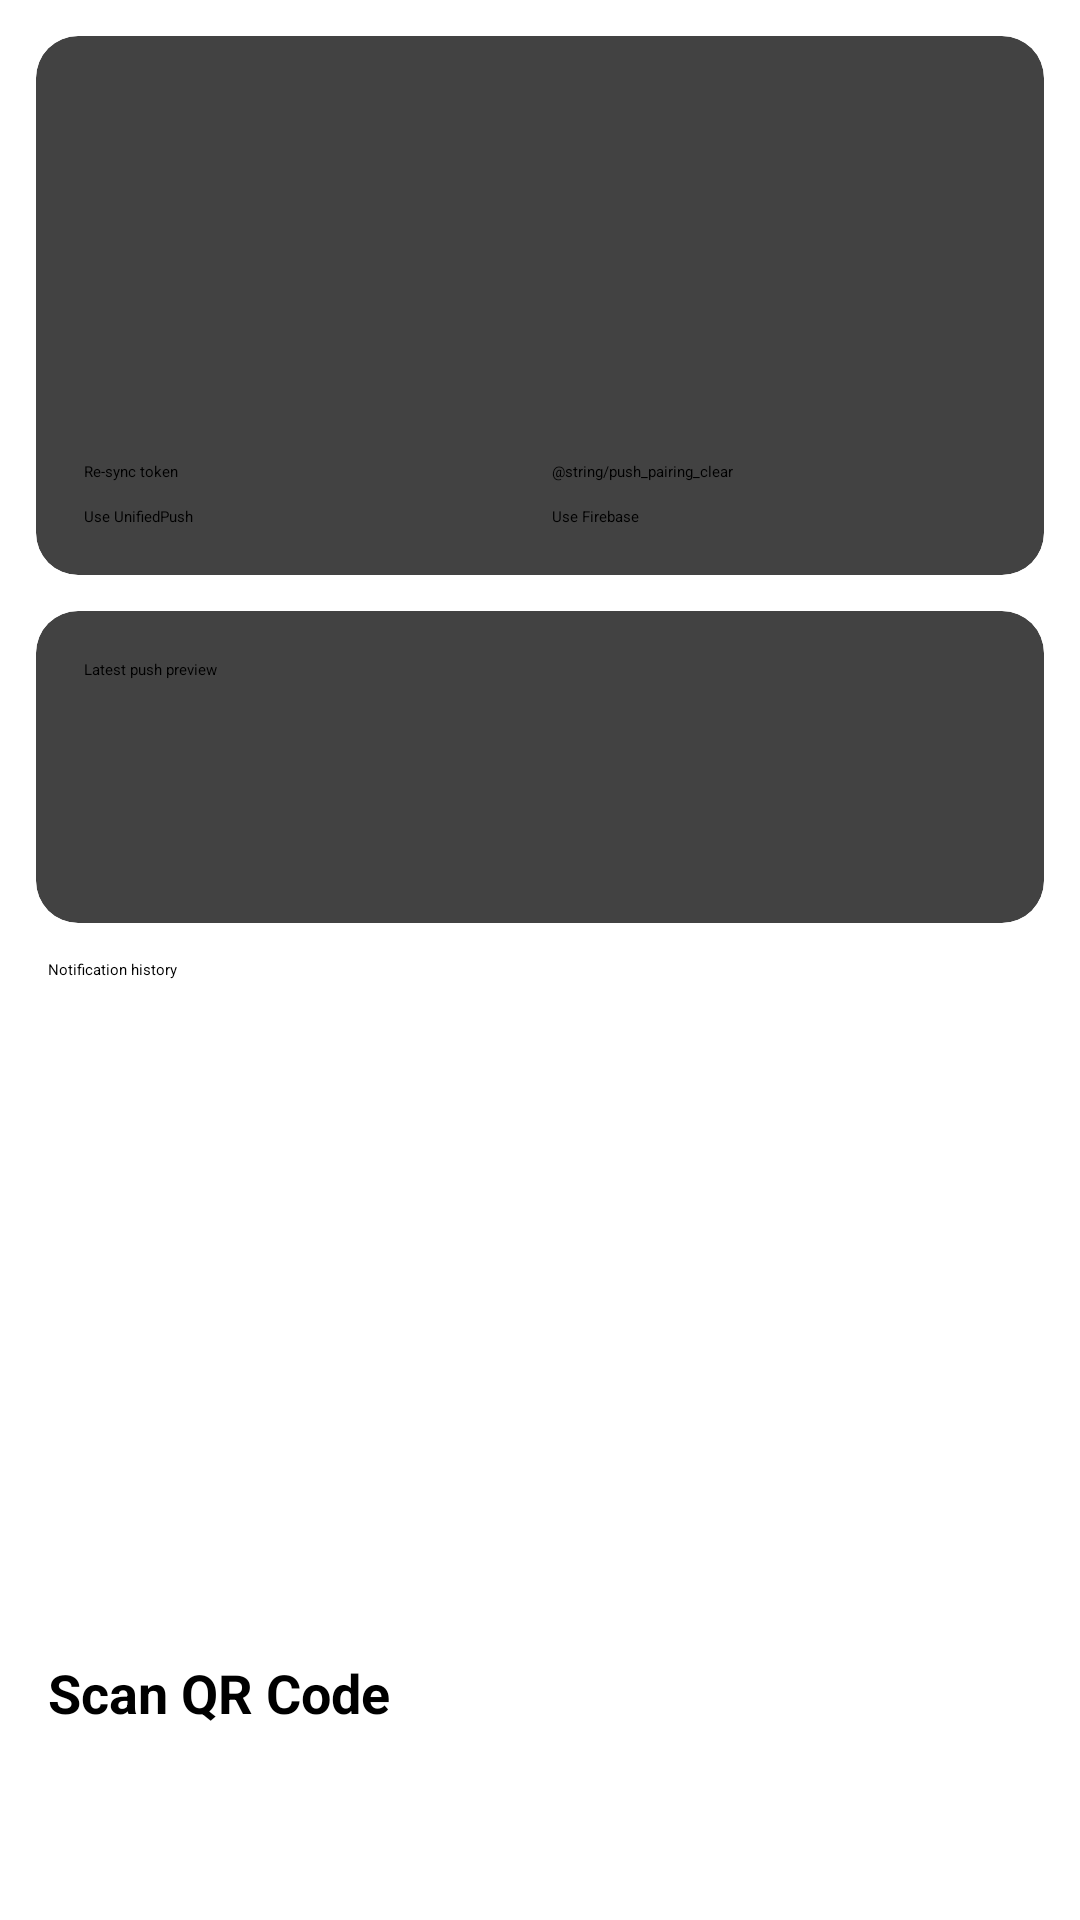

Layout XML and referenced resources for this Android screen:
<!-- AndroidManifest.xml: application theme Theme.KyPost -->
<!-- res/layout/activity_push_pairing.xml -->
<?xml version="1.0" encoding="utf-8"?>
<LinearLayout xmlns:android="http://schemas.android.com/apk/res/android"
    xmlns:app="http://schemas.android.com/apk/res-auto"
    android:id="@+id/pushPairingRoot"
    android:layout_width="match_parent"
    android:layout_height="match_parent"
    android:orientation="vertical">

    <androidx.cardview.widget.CardView
        android:layout_width="match_parent"
        android:layout_height="wrap_content"
        android:layout_margin="12dp"
        app:cardCornerRadius="14dp"
        app:cardElevation="4dp">

        <LinearLayout
            android:layout_width="match_parent"
            android:layout_height="wrap_content"
            android:orientation="vertical"
            android:padding="16dp">

            <TextView
                android:id="@+id/pushPairingStatus"
                android:layout_width="wrap_content"
                android:layout_height="wrap_content"
                android:textSize="18sp"
                android:textStyle="bold"
                android:layout_marginBottom="8dp" />

            <TextView
                android:id="@+id/pushPairingSubscriber"
                android:layout_width="wrap_content"
                android:layout_height="wrap_content"
                android:textSize="12sp"
                android:fontFamily="@font/ibm_plex_mono"
                android:layout_marginBottom="4dp" />

            <TextView
                android:id="@+id/pushPairingDeviceId"
                android:layout_width="wrap_content"
                android:layout_height="wrap_content"
                android:textSize="12sp"
                android:fontFamily="@font/ibm_plex_mono"
                android:layout_marginBottom="4dp" />

            <TextView
                android:id="@+id/pushPairingLastSync"
                android:layout_width="wrap_content"
                android:layout_height="wrap_content"
                android:textSize="12sp"
                android:layout_marginBottom="4dp" />

            <TextView
                android:id="@+id/pushPairingSyncError"
                android:layout_width="wrap_content"
                android:layout_height="wrap_content"
                android:textSize="12sp"
                android:layout_marginBottom="8dp"
                android:visibility="gone" />

            <TextView
                android:id="@+id/pushPairingTransport"
                android:layout_width="wrap_content"
                android:layout_height="wrap_content"
                android:textSize="12sp"
                android:layout_marginBottom="8dp" />

            <LinearLayout
                android:layout_width="match_parent"
                android:layout_height="wrap_content"
                android:orientation="horizontal"
                android:layout_marginTop="8dp">

                <Button
                    android:id="@+id/btnResyncToken"
                    android:layout_width="0dp"
                    android:layout_height="wrap_content"
                    android:layout_weight="1"
                    android:layout_marginEnd="8dp"
                    android:text="@string/push_pairing_resync" />

                <Button
                    android:id="@+id/btnClearPairing"
                    android:layout_width="0dp"
                    android:layout_height="wrap_content"
                    android:layout_weight="1"
                    android:text="@string/push_pairing_clear" />
            </LinearLayout>

            <LinearLayout
                android:layout_width="match_parent"
                android:layout_height="wrap_content"
                android:orientation="horizontal"
                android:layout_marginTop="8dp">

                <Button
                    android:id="@+id/btnUseUnifiedPush"
                    android:layout_width="0dp"
                    android:layout_height="wrap_content"
                    android:layout_weight="1"
                    android:layout_marginEnd="8dp"
                    android:text="@string/push_pairing_use_unifiedpush" />

                <Button
                    android:id="@+id/btnUseFirebase"
                    android:layout_width="0dp"
                    android:layout_height="wrap_content"
                    android:layout_weight="1"
                    android:text="@string/push_pairing_use_firebase" />
            </LinearLayout>
        </LinearLayout>
    </androidx.cardview.widget.CardView>

    <androidx.cardview.widget.CardView
        android:layout_width="match_parent"
        android:layout_height="wrap_content"
        android:layout_marginStart="12dp"
        android:layout_marginEnd="12dp"
        android:layout_marginBottom="12dp"
        app:cardCornerRadius="14dp"
        app:cardElevation="4dp">

        <LinearLayout
            android:layout_width="match_parent"
            android:layout_height="wrap_content"
            android:orientation="vertical"
            android:padding="16dp">

            <TextView
                android:id="@+id/pushPairingLatestTitle"
                android:layout_width="wrap_content"
                android:layout_height="wrap_content"
                android:text="@string/push_pairing_latest_title"
                android:layout_marginBottom="8dp" />

            <TextView
                android:id="@+id/pushPairingLatestSender"
                android:layout_width="wrap_content"
                android:layout_height="wrap_content"
                android:textSize="14sp" />

            <TextView
                android:id="@+id/pushPairingLatestSubject"
                android:layout_width="wrap_content"
                android:layout_height="wrap_content"
                android:textSize="14sp" />

            <TextView
                android:id="@+id/pushPairingLatestKeywords"
                android:layout_width="wrap_content"
                android:layout_height="wrap_content"
                android:textSize="14sp" />
        </LinearLayout>
    </androidx.cardview.widget.CardView>

    <TextView
        android:id="@+id/pushPairingHistoryTitle"
        android:layout_width="wrap_content"
        android:layout_height="wrap_content"
        android:text="@string/push_pairing_history_title"
        android:layout_marginStart="16dp"
        android:layout_marginBottom="8dp" />

    <FrameLayout
        android:layout_width="match_parent"
        android:layout_height="0dp"
        android:layout_weight="1">

        <ListView
            android:id="@+id/pushPairingHistoryList"
            android:layout_width="match_parent"
            android:layout_height="match_parent"
            android:divider="@null"
            android:dividerHeight="0dp" />

        <TextView
            android:id="@+id/pushPairingHistoryEmpty"
            android:layout_width="match_parent"
            android:layout_height="wrap_content"
            android:layout_gravity="center"
            android:gravity="center"
            android:text="@string/push_pairing_history_empty"
            android:textSize="14sp"
            android:visibility="gone" />

    </FrameLayout>

    <Button
        android:id="@+id/btnScanQr"
        android:layout_width="match_parent"
        android:layout_height="72dp"
        android:layout_marginStart="16dp"
        android:layout_marginEnd="16dp"
        android:layout_marginTop="8dp"
        android:layout_marginBottom="16dp"
        android:text="@string/push_pairing_scan_qr"
        android:textSize="18sp"
        android:textStyle="bold" />

</LinearLayout>
<!-- resources referenced by this layout -->
<resources>
  <string name="push_pairing_history_empty">No push notifications received yet</string>
  <string name="push_pairing_history_title">Notification history</string>
  <string name="push_pairing_latest_title">Latest push preview</string>
  <string name="push_pairing_resync">Re-sync token</string>
  <string name="push_pairing_scan_qr">Scan QR Code</string>
  <string name="push_pairing_use_firebase">Use Firebase</string>
  <string name="push_pairing_use_unifiedpush">Use UnifiedPush</string>
</resources>
